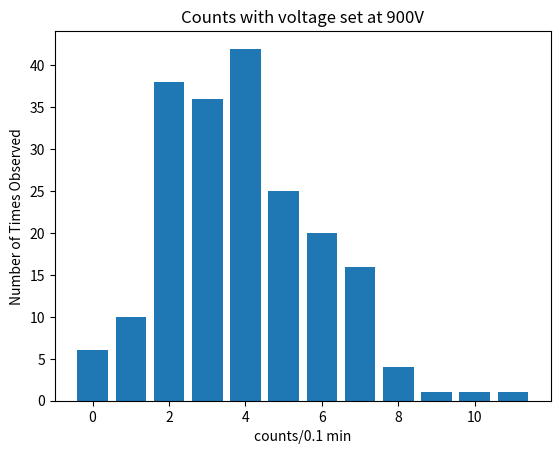

Recreate this plot in Python. (Note: this script raises an exception after producing the figure.)
'''
######################################
AUTHOR:
    Eric Becerril-Blas

PURPOSE:
    This code is for experiment 1 of the Physics 413 lab. More info can be found
    in the README.md
######################################
'''
# Libraries used below
import matplotlib.pyplot as plt

import numpy as np

from math import exp
from math import factorial
from math import log

from statistics import mean
from statistics import variance
from statistics import stdev

from scipy.stats import norm
from scipy.stats import chisquare

def new_list_creator(x_axis, y_axis):
    '''
        FUNCTION PURPOSE:
            The following function creates a list where  each element of the
            x_axis list is repeated a y_axis amount of times to create a list of N
            elements where N is the number of observations we took
    '''
    # Create an empty list
    new_list = []
    # Dummy Variable used as an increment place holder
    count = 0
    # For every element 'y' in the list y_axis which is the number of times each Count/Time was observed, append the corresponding x element (Count per time) a y amount of times
    for y in y_axis:
        for i in range(y):
            new_list.append(x_axis[count])
        count = count + 1

    # Return the newly created list
    return(new_list)

def histogram_creator(x_axis, y_axis, title, y_label, x_label, name):
    '''
        PURPOSE:
            The following function creates a basic histogram of the raw data
            we gathered where the x_axis is a list with the counts/time and
            the y_axis is amount of times each was observed
    '''
    # Create the figure
    fig = plt.figure()
    ax = fig.add_subplot(111)

    # Set the labels and title
    ax.set_ylabel(y_label)
    ax.set_xlabel(x_label)
    ax.set_title(title)

    # Create the actual bar graph
    ax.bar(x_axis,y_axis) # the .bar() creates the bar graph

    # Save the figure
    fig.savefig(name, dpi = 600) # finally this command, shows the plot
    # Clear the plot
    plt.clf()


def histogram_w_error_bar(x_axis, y_axis, error, title, y_label,name, flag):
    '''
        PURPOSE:
            Builds histogram with error bars that are the size of the standard_dev
    '''
    # Helpful link I found :https://stackoverflow.com/questions/11774822/matplotlib-histogram-with-errorbars
    # Build the plot
    fig, ax = plt.subplots()
    if flag == True:
        ax.bar(x_axis, y_axis, width =0.2,yerr=error, align='center', alpha=0.5, ecolor='black', capsize=10)
    else:
        ax.bar(x_axis, y_axis,yerr=error, align='center', alpha=0.5, ecolor='black', capsize=10)
    ax.set_ylabel(y_label)
    ax.set_xticks(x_axis)
    ax.set_title(title)
    ax.yaxis.grid(True)

    # Save the figure
    plt.tight_layout()
    #plt.show()
    plt.savefig(name, dpi = 600) # Use plt.show() here
    plt.clf()

def histogram_w_poisson_dist(x_axis, y_axis, title, y_label, name, N,average,tot_counts):
    '''
        PURPOSE:
            Builds a Histogram with a Poisson Distribution over it
    '''
    poisson_pts = []
    for x in range(N):
        a = (average**(x))
        b =(exp(-1*average))
        c = (factorial(x))
        y = (  a    *    b    ) / c
        y = y * tot_counts
        poisson_pts.append(y)

    print("Poisson stuff is ", poisson_pts)
    fig = plt.figure() # This line is needed to create a figure

    ax = fig.add_subplot(111)

    ax.set_ylabel(y_label)

    ax.set_title(title)

    ax.bar(x_axis,y_axis) # the .bar() creates the bar graph
    ax.plot(x_axis, poisson_pts,linestyle='solid',color='green')

    fig.savefig(name, dpi = 600) # finally this command, shows the plot
    plt.clf()

    print("Taking Chi Square of Poisson")
    print("Chi Square of Poisson is, ", chisquare(f_obs = y_axis, f_exp = poisson_pts) )
    print(" ")

def binned_histogram(N,average, standard_dev, data,name):
    '''
        PURPOSE:
            Makes a Histogram with binned data
    '''
    #sturges_rule
    bins_k = 1 + 3.322 * log(N)
    #print("Bins used by sturges_rule is: ", int(bins_k))

    # Fit a normal distribution to the data:
    mu, std = norm.fit(data)

    # Plot the histogram.
    plt.hist(data, bins=6, density=True, alpha=0.6, color='g')

    # Plot the PDF.
    xmin, xmax = plt.xlim()
    x = np.linspace(xmin, xmax, 100)
    p = norm.pdf(x, mu, std)
    plt.plot(x, p, 'k', linewidth=2)
    title = "Fit results: mu = %.2f,  std = %.2f" % (mu, std)
    plt.title(title)

    plt.savefig(name, dpi = 600)

    plt.clf()


def main():

    # Starting graph for Counts per 0.1 min #####################################################################
    print("6 second stuff-----------------------------------------------") #Print message to terminal

    x_axis = [0,1,2,3,4,5,6,7,8,9,10,11] # Values for our x-axis before dividing to 4

    quotients = [number / 4 for number in x_axis] #Values of our x-axis after dividing by 4

    y_axis = [6,10,38,36,42,25,20,16,4,1,1,1] # Values of our y axis

    # The following function creates a basic histogram
    histogram_creator(x_axis, y_axis, 'Counts with voltage set at 900V', "Number of Times Observed",'counts/0.1 min',"6_sec_data/6_second_count_histo.png")

    new_list = new_list_creator(x_axis, y_axis)

    new_list2 = new_list_creator(quotients, y_axis)

    N = len(new_list)
    average = mean(new_list)
    var = variance(new_list)
    standard_dev = stdev(new_list)
    print("Number of observations: ", N)
    print("Mean is: ", average)
    print("Variance is :", var)
    print("Standard Deviation is :", standard_dev)
    print(" ")
    histogram_w_error_bar(x_axis, y_axis,standard_dev, 'Counts with voltage set at 900V', 'counts/0.1 min',"6_sec_data/6_second_count_histo_w_error.png", False)

    histogram_w_poisson_dist(x_axis, y_axis, 'Counts with voltage set at 900V', 'counts/0.1 min',"6_sec_data/6_second_count_histo_w_poisson.png",len(x_axis),average,N)

    binned_histogram(N,average, standard_dev, new_list,"6_sec_data/6_second_count_histo_w_gaussian_bin.png")

    # Starting graph for counts per 1 min #####################################################################
    print("1 minute stuff-----------------------------------------------")
    title = 'Counts with voltage set at 900V'

    x_axis = ['24','25','27','28','30','31','32','33','34','35','36','37','38','39','40','41','42','43','44','45','46','47','48','49','50','51','54','55'] # here we have what we want on our x axis # here we have what we want on our x axis
    for i in range(0, len(x_axis)):
        x_axis[i] = int(x_axis[i])
    quotients = [number / 4 for number in x_axis]

    y_axis = [2,1,1,1,5,4,7,7,7,5,5,7,9,11,12,3,14,6,11,9,7,11,6,3,1,1,1,2]

    y_label = 'counts/1 min'
    histogram_creator(x_axis, y_axis, title, "Number of Times Observed",'counts/1 min' , "1_min_data/1_min_count_histo.png")

    new_list = new_list_creator(x_axis, y_axis)
    new_list2 = new_list_creator(quotients, y_axis)

    N = len(new_list)
    average = mean(new_list)
    var = variance(new_list)
    standard_dev = stdev(new_list)
    print("Number of observations: ", N)
    print("Mean is: ", average)
    print("Variance is :", var)
    print("Standard Deviation is :", standard_dev)
    print(" ")
    histogram_w_error_bar(x_axis, y_axis,standard_dev, title, y_label,"1_min_data/1_min_count_histo_w_error.png",False)

    histogram_w_poisson_dist(x_axis, y_axis, 'Counts with voltage set at 900V', 'counts/1 min',"1_min_data/1_min_count_histo_w_poisson.png",len(x_axis),average,N)

    binned_histogram(N,average, standard_dev, new_list,"1_min_data/1_min_count_histo_w_gaussian_bin.png")

    # Starting graph for counts per 10 min #####################################################################
    print("10 minute stuff----------------------------------------------")
    title = 'Counts with voltage set at 900V'

    x_axis = x_axis = ['343','358','363','364','367','371','372','373','374','377','379','380','382','392','395','399','400','403','404','412','414','417','421','432'] # here we have what we want on our x axis # here we have what we want on our x axis # here we have what we want on our x axis

    for i in range(0, len(x_axis)):
        x_axis[i] = int(x_axis[i])
    quotients = [number / 4 for number in x_axis]

    y_axis = y_axis = [1,1,1,1,2,1,2,1,1,2,1,1,4,2,1,2,1,2,2,1,1,1,1,1] # and here we have what we want on our y axis

    histogram_creator(x_axis, y_axis, title, "Number of Times Observed" , "Counts Per 10 min." ,"10_min_data/10_min_count_histo.png")

    new_list = new_list_creator(x_axis, y_axis)
    new_list2 = new_list_creator(quotients, y_axis)

    N = len(new_list)
    average = mean(new_list)
    var = variance(new_list)
    standard_dev = stdev(new_list)
    print("Number of observations: ", N)
    print("Mean is: ", average)
    print("Variance is :", var)
    print("Standard Deviation is :", standard_dev)
    print(" ")
    histogram_w_error_bar(x_axis, y_axis,standard_dev, title, "Number of Times Observed","10_min_data/10_min_count_histo_w_error.png",False)

    histogram_w_poisson_dist(x_axis, y_axis, 'Counts with voltage set at 900V', 'counts/10 min',"10_min_data/10_min_count_histo_w_poisson.png",len(x_axis),average,N)
    binned_histogram(N,average, standard_dev, new_list,"10_min_data/10_min_count_histo_w_gaussian_bin.png")



if __name__== "__main__":
    main()
